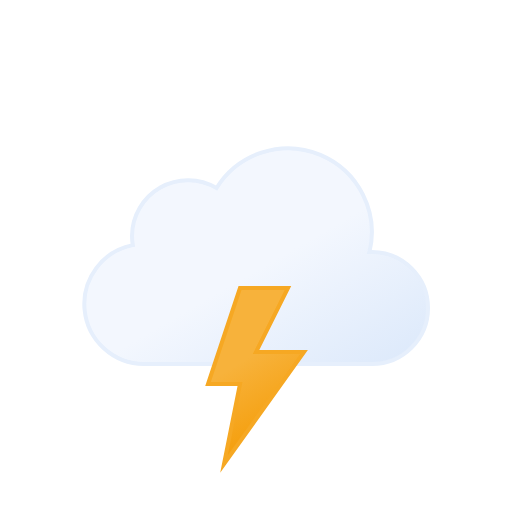
t = 0.00 s
t = 0.32 s: frame unchanged from t = 0.00 s, image omitted
t = 0.68 s: frame unchanged from t = 0.00 s, image omitted
t = 1.00 s: frame unchanged from t = 0.00 s, image omitted
t = 1.32 s: frame unchanged from t = 0.00 s, image omitted
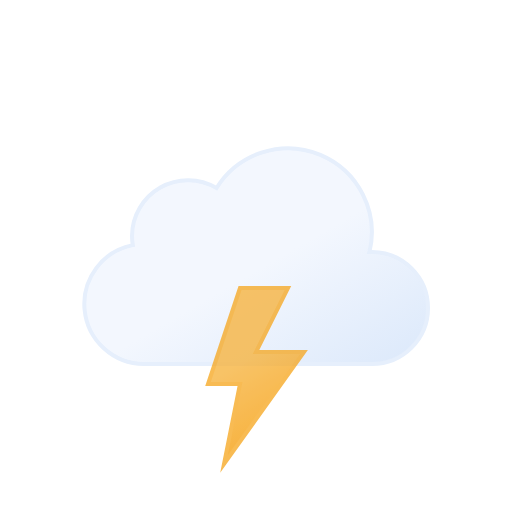
t = 1.68 s

The animated SVG that drew these frames (rendered in a browser with its animation timeline set to each time). Animation: 1 SMIL element (animate=1); one cycle of 2.00 s, repeats indefinitely.

<svg xmlns="http://www.w3.org/2000/svg" viewBox="0 0 64 64">
  <defs>
    <linearGradient
      id="a"
      x1="22.56"
      y1="21.96"
      x2="39.2"
      y2="50.8"
      gradientUnits="userSpaceOnUse"
    >
      <stop offset="0" stop-color="#f3f7fe" />
      <stop offset="0.45" stop-color="#f3f7fe" />
      <stop offset="1" stop-color="#deeafb" />
    </linearGradient>
    <linearGradient
      id="b"
      x1="26.74"
      y1="37.88"
      x2="35.76"
      y2="53.52"
      gradientUnits="userSpaceOnUse"
    >
      <stop offset="0" stop-color="#f7b23b" />
      <stop offset="0.45" stop-color="#f7b23b" />
      <stop offset="1" stop-color="#f59e0b" />
    </linearGradient>
  </defs>
  <path
    d="M46.5,31.5l-.32,0a10.49,10.49,0,0,0-19.11-8,7,7,0,0,0-10.57,6,7.21,7.21,0,0,0,.1,1.14A7.5,7.5,0,0,0,18,45.5a4.19,4.19,0,0,0,.5,0v0h28a7,7,0,0,0,0-14Z"
    stroke="#e6effc"
    stroke-miterlimit="10"
    stroke-width="0.5"
    fill="url(#a)"
  />
  <polygon
    points="30 36 26 48 30 48 28 58 38 44 32 44 36 36 30 36"
    stroke="#f6a823"
    stroke-miterlimit="10"
    stroke-width="0.5"
    fill="url(#b)"
  >
    <animate
      attributeName="opacity"
      values="1; 1; 1; 1; 1; 1; 0.1; 1; 0.1; 1; 1; 0.1; 1; 0.1; 1"
      dur="2s"
      repeatCount="indefinite"
    />
  </polygon>
</svg>
